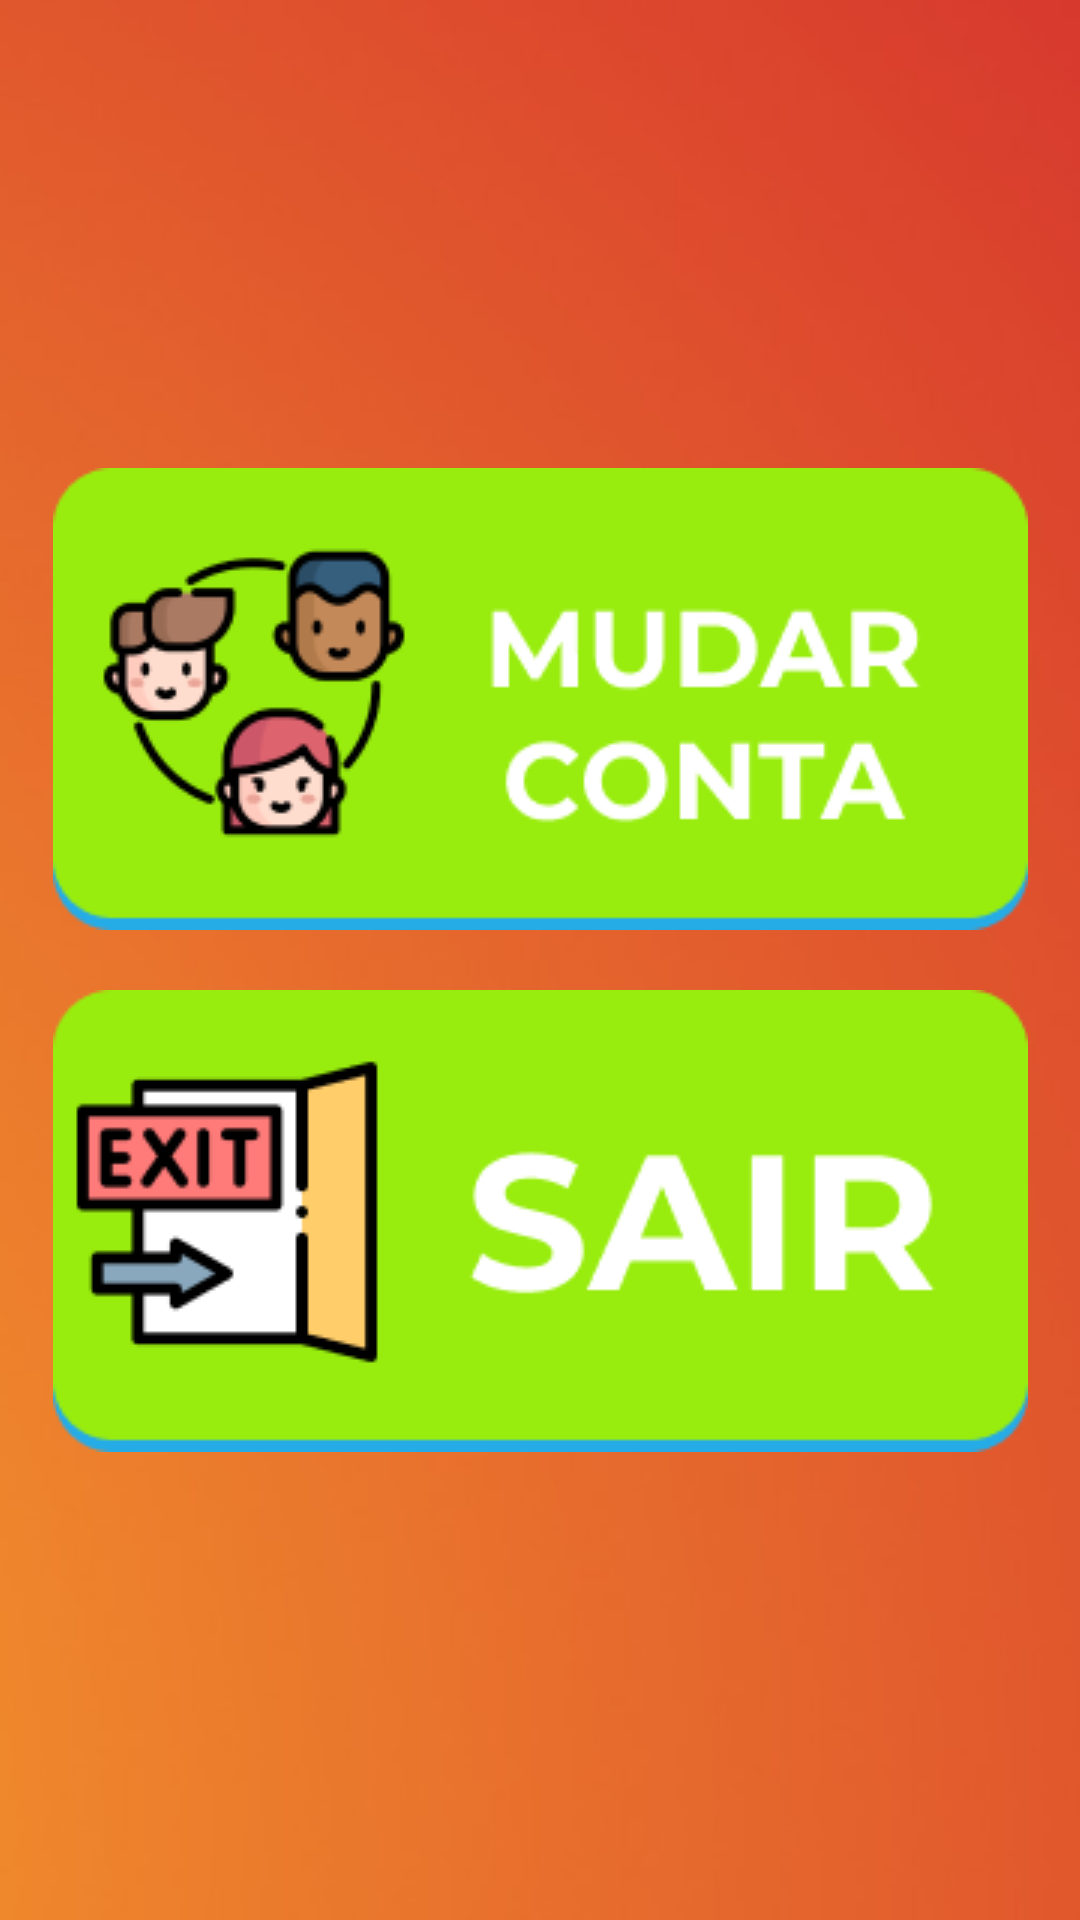

Layout XML and referenced resources for this Android screen:
<!-- AndroidManifest.xml: application theme Theme.GuardandoBoletos -->
<!-- res/layout/fragment_notifications.xml -->
<?xml version="1.0" encoding="utf-8"?>
<androidx.constraintlayout.widget.ConstraintLayout xmlns:android="http://schemas.android.com/apk/res/android"
    xmlns:app="http://schemas.android.com/apk/res-auto"
    xmlns:tools="http://schemas.android.com/tools"
    android:layout_width="match_parent"
    android:layout_height="match_parent"
    android:background="@drawable/planofundo3"
    tools:context=".ui.notifications.NotificationsFragment">

    <ImageButton
        android:id="@+id/imageButtonMudarConta"
        android:layout_width="wrap_content"
        android:layout_height="wrap_content"
        android:backgroundTint="@color/transparente"
        android:src="@drawable/tela_config_mudar_conta"
        app:layout_constraintBottom_toTopOf="@+id/imageButtonSair"
        app:layout_constraintEnd_toEndOf="parent"
        app:layout_constraintStart_toStartOf="parent"
        app:layout_constraintTop_toTopOf="parent"
        app:layout_constraintVertical_chainStyle="packed"
        tools:ignore="SpeakableTextPresentCheck" />

    <ImageButton
        android:id="@+id/imageButtonSair"
        android:layout_width="wrap_content"
        android:layout_height="wrap_content"
        android:backgroundTint="@color/transparente"
        android:src="@drawable/tela_config_sair"
        app:layout_constraintBottom_toBottomOf="parent"
        app:layout_constraintEnd_toEndOf="parent"
        app:layout_constraintStart_toStartOf="parent"
        app:layout_constraintTop_toBottomOf="@+id/imageButtonMudarConta"
        tools:ignore="SpeakableTextPresentCheck" />
</androidx.constraintlayout.widget.ConstraintLayout>
<!-- resources referenced by this layout -->
<resources>
  <color name="transparente">#00FFFFFF</color>
  <!-- drawable planofundo3: png bitmap (drawable, 42748 bytes) -->
  <!-- drawable tela_config_mudar_conta: png bitmap (drawable, 13489 bytes) -->
  <!-- drawable tela_config_sair: png bitmap (drawable, 7414 bytes) -->
  <style name="Theme.GuardandoBoletos" parent="Theme.AppCompat.Light">
          
          <item name="colorPrimary">#8BC34A</item>
          <item name="colorPrimaryVariant">#8BC34A</item>
          <item name="titleTextColor">#FFFFFF</item>
          <item name="colorOnPrimary">@color/white</item>
          
          <item name="colorSecondary">@color/teal_200</item>
          <item name="colorSecondaryVariant">@color/teal_700</item>
          <item name="colorOnSecondary">@color/black</item>
          
          <item name="android:statusBarColor" tools:targetApi="l">?attr/colorPrimaryVariant</item>
          
      </style>
  <color name="white">#FFFFFFFF</color>
  <color name="teal_200">#FF03DAC5</color>
  <color name="teal_700">#FF018786</color>
  <color name="black">#FF000000</color>
</resources>
